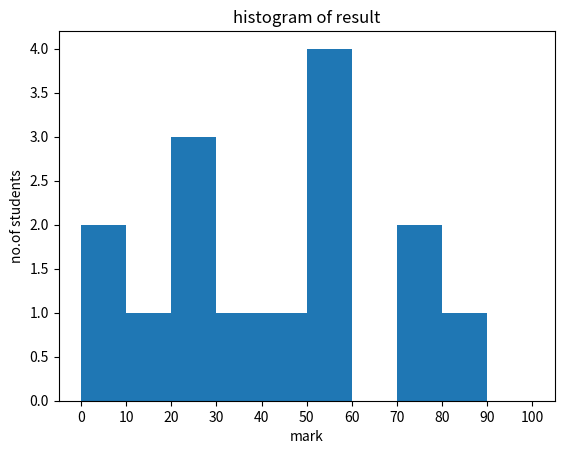

Source code (Python):
from matplotlib import pyplot
from numpy import array
fig,ax = pyplot.subplots(1,1)
a = array([22,87,5,43,56,73,55,54,11,20,51,5,79,31,27])
ax.hist(a,bins = [0, 10, 20, 30, 40, 50, 60, 70, 80, 90, 100])
ax.set_title("histogram of result")
ax.set_xticks([0, 10, 20, 30, 40, 50, 60, 70, 80, 90, 100])
ax.set_xlabel('mark')
ax.set_ylabel('no.of students')
pyplot.show()
